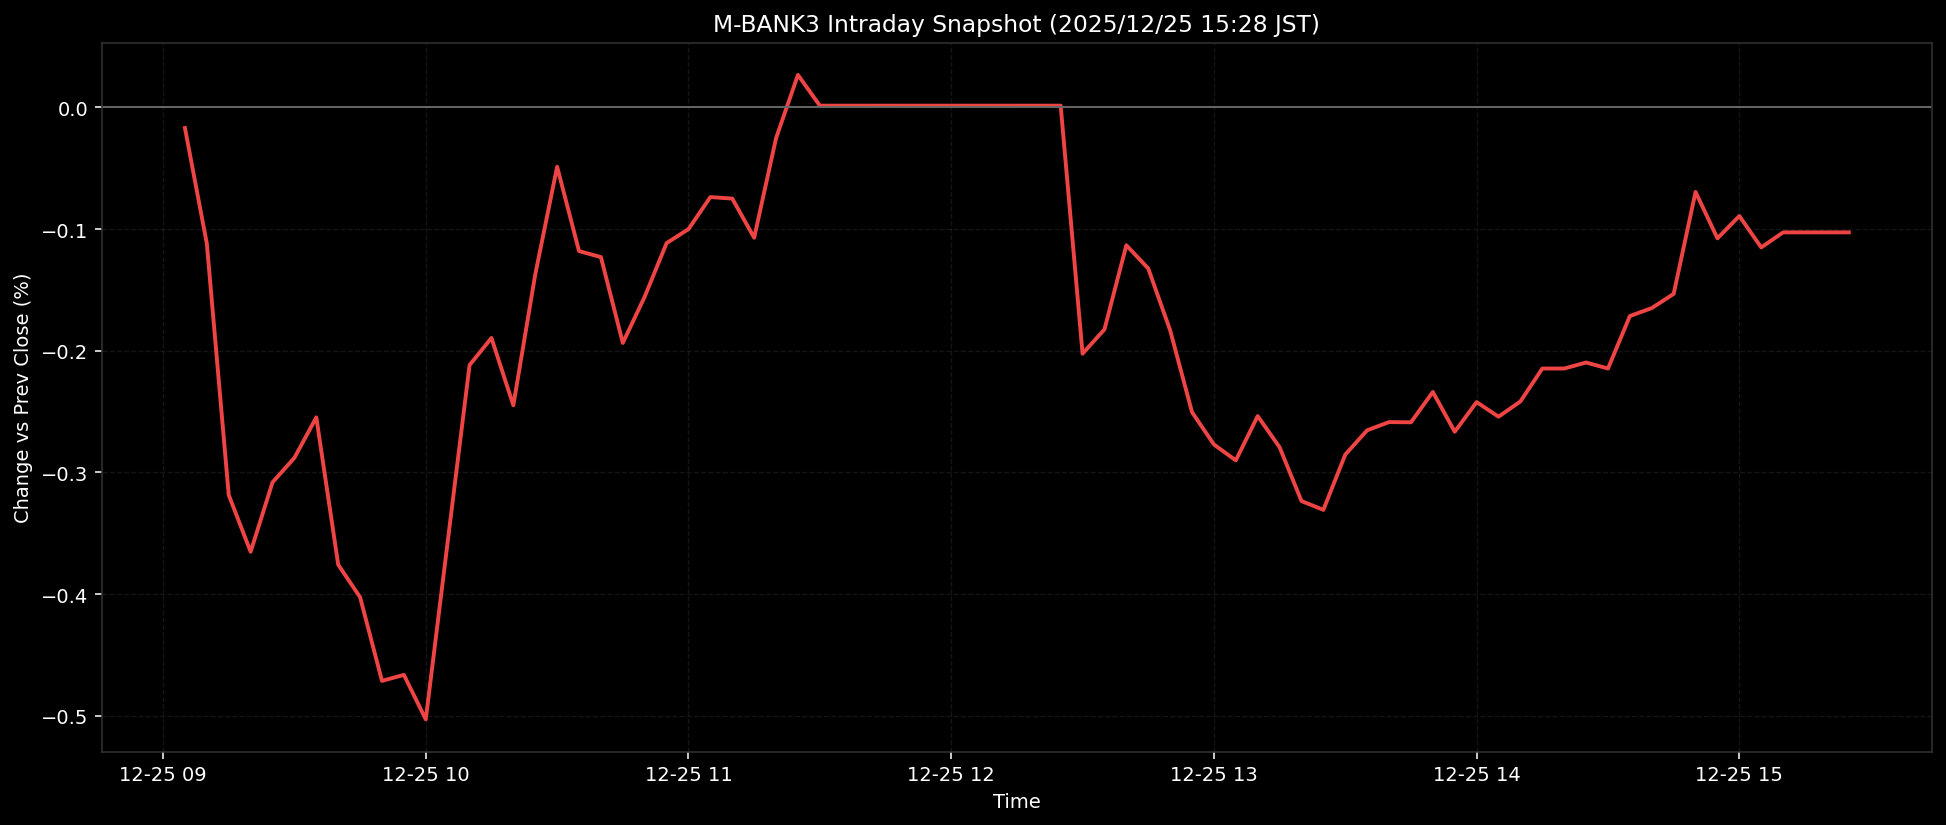

The data file committed next to this chart (first rows):
ts, pct
2025-12-25T09:05:00+0900, -0.017
2025-12-25T09:10:00+0900, -0.1121
2025-12-25T09:15:00+0900, -0.3186
2025-12-25T09:20:00+0900, -0.3652
2025-12-25T09:25:00+0900, -0.3081
2025-12-25T09:30:00+0900, -0.288
2025-12-25T09:35:00+0900, -0.2547
2025-12-25T09:40:00+0900, -0.3758
2025-12-25T09:45:00+0900, -0.4025
2025-12-25T09:50:00+0900, -0.4713
2025-12-25T09:55:00+0900, -0.4663
2025-12-25T10:00:00+0900, -0.5029
2025-12-25T10:05:00+0900, -0.3571
2025-12-25T10:10:00+0900, -0.2118
2025-12-25T10:15:00+0900, -0.1895
2025-12-25T10:20:00+0900, -0.2448
2025-12-25T10:25:00+0900, -0.1374
2025-12-25T10:30:00+0900, -0.0488
2025-12-25T10:35:00+0900, -0.1181
2025-12-25T10:40:00+0900, -0.123
2025-12-25T10:45:00+0900, -0.1936
2025-12-25T10:50:00+0900, -0.1556
2025-12-25T10:55:00+0900, -0.1115
2025-12-25T11:00:00+0900, -0.1001
2025-12-25T11:05:00+0900, -0.0737
2025-12-25T11:10:00+0900, -0.075
2025-12-25T11:15:00+0900, -0.1071
2025-12-25T11:20:00+0900, -0.0253
2025-12-25T11:25:00+0900, 0.0267
2025-12-25T11:30:00+0900, 0.0014
2025-12-25T11:35:00+0900, 0.0014
2025-12-25T11:40:00+0900, 0.0014
2025-12-25T11:45:00+0900, 0.0014
2025-12-25T11:50:00+0900, 0.0014
2025-12-25T11:55:00+0900, 0.0014
2025-12-25T12:00:00+0900, 0.0014
2025-12-25T12:05:00+0900, 0.0014
2025-12-25T12:10:00+0900, 0.0014
2025-12-25T12:15:00+0900, 0.0014
2025-12-25T12:20:00+0900, 0.0014
2025-12-25T12:25:00+0900, 0.0014
2025-12-25T12:30:00+0900, -0.2024
2025-12-25T12:35:00+0900, -0.1824
2025-12-25T12:40:00+0900, -0.1133
2025-12-25T12:45:00+0900, -0.1324
2025-12-25T12:50:00+0900, -0.1831
2025-12-25T12:55:00+0900, -0.2505
2025-12-25T13:00:00+0900, -0.277
2025-12-25T13:05:00+0900, -0.2901
2025-12-25T13:10:00+0900, -0.2537
2025-12-25T13:15:00+0900, -0.2793
2025-12-25T13:20:00+0900, -0.3235
2025-12-25T13:25:00+0900, -0.3308
2025-12-25T13:30:00+0900, -0.2853
2025-12-25T13:35:00+0900, -0.2653
2025-12-25T13:40:00+0900, -0.2586
2025-12-25T13:45:00+0900, -0.2588
2025-12-25T13:50:00+0900, -0.2339
2025-12-25T13:55:00+0900, -0.2666
2025-12-25T14:00:00+0900, -0.2422
... 17 more rows
